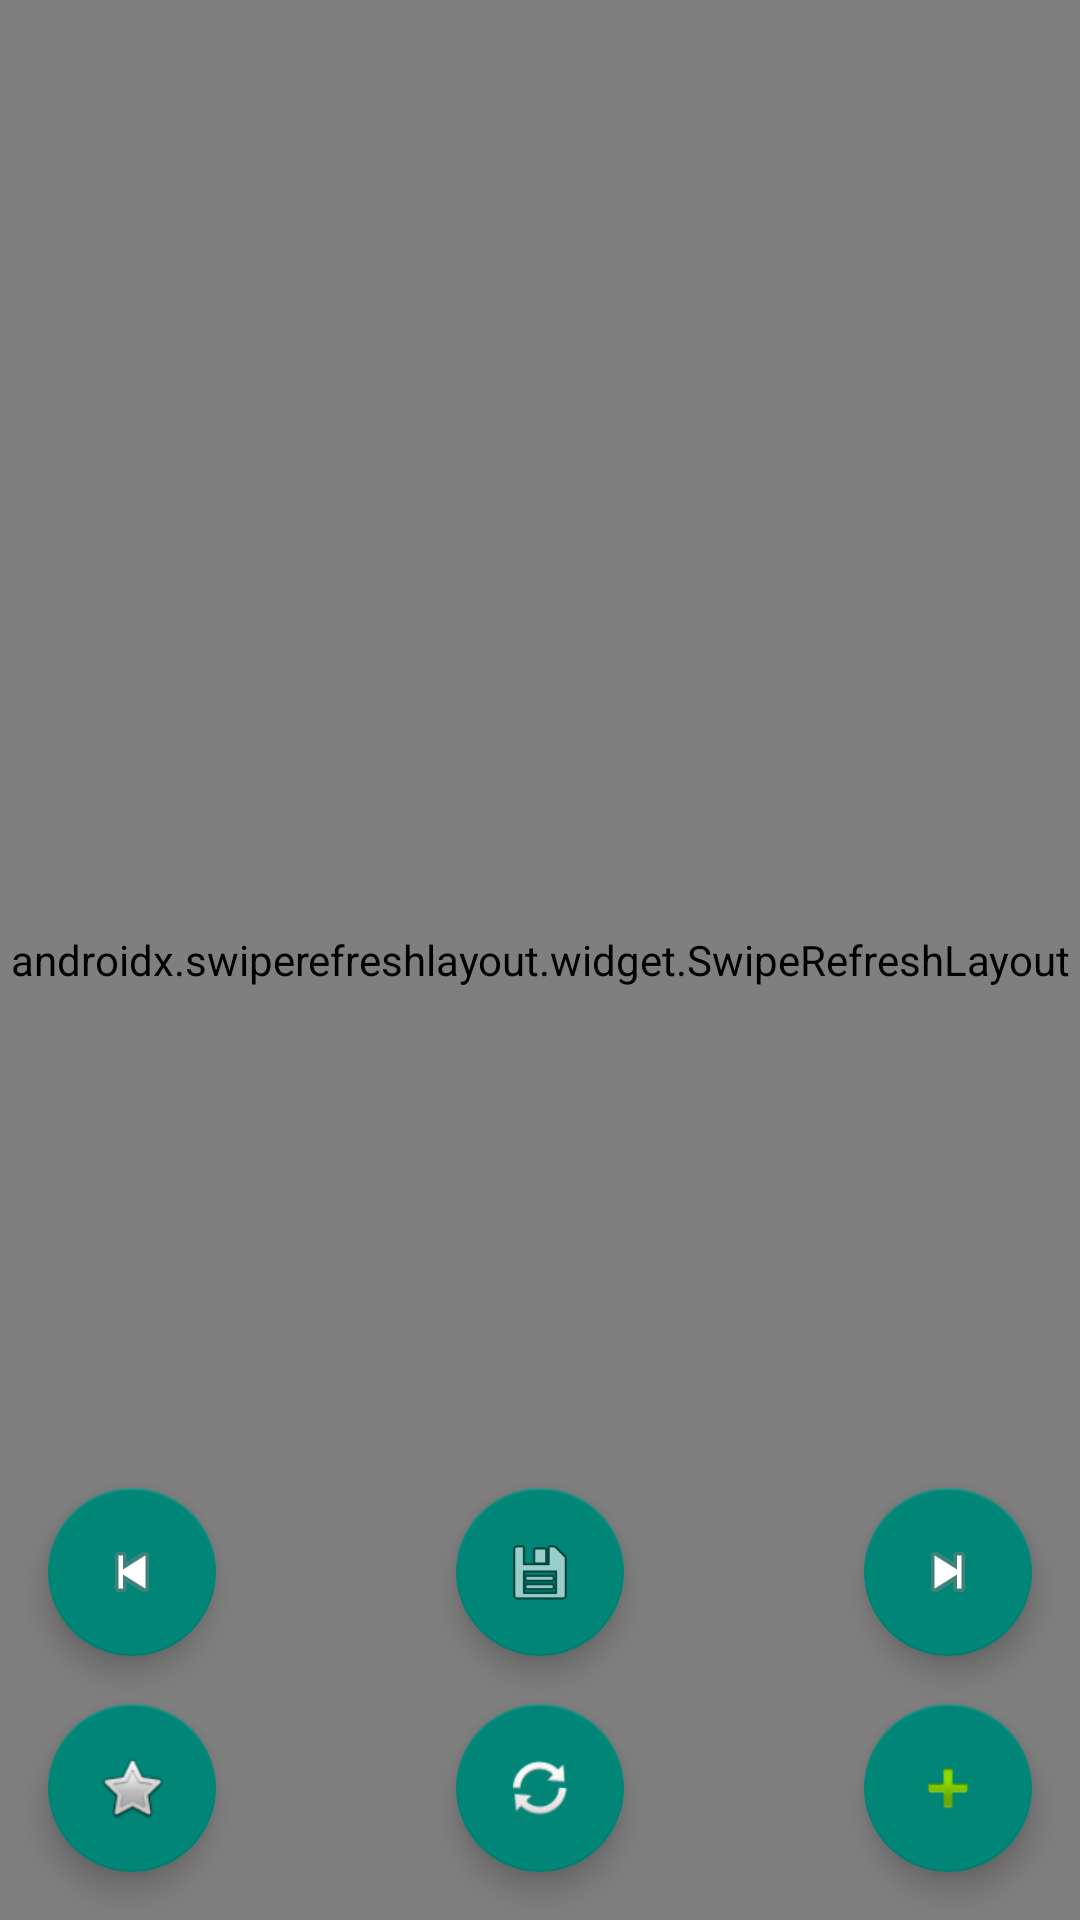

Android layout source for this screen:
<!-- AndroidManifest.xml: application theme Theme.MariReader -->
<!-- res/layout/fragment_browser.xml -->
<?xml version="1.0" encoding="utf-8"?>
<FrameLayout xmlns:android="http://schemas.android.com/apk/res/android"
    xmlns:app="http://schemas.android.com/apk/res-auto"
    xmlns:tools="http://schemas.android.com/tools"
    android:layout_width="match_parent"
    android:layout_height="match_parent"
    tools:context=".ui.browser.BrowserFragment">

    <androidx.swiperefreshlayout.widget.SwipeRefreshLayout
        android:id="@+id/swipe_refresh"
        android:layout_width="match_parent"
        android:layout_height="match_parent">

        <WebView
            android:id="@+id/web_view"
            android:layout_width="match_parent"
            android:layout_height="match_parent" />

    </androidx.swiperefreshlayout.widget.SwipeRefreshLayout>

    <com.google.android.material.floatingactionbutton.FloatingActionButton
        android:id="@+id/fab_add_manga"
        android:layout_width="wrap_content"
        android:layout_height="wrap_content"
        android:layout_gravity="bottom|end"
        android:layout_margin="16dp"
        app:srcCompat="@android:drawable/ic_input_add"
        android:contentDescription="@string/cd_add_manga" />

    
    <com.google.android.material.floatingactionbutton.FloatingActionButton
        android:id="@+id/fab_prev_chapter"
        android:layout_width="wrap_content"
        android:layout_height="wrap_content"
        android:layout_gravity="bottom|start"
        android:layout_marginStart="16dp"
        android:layout_marginBottom="88dp"
        app:srcCompat="@android:drawable/ic_media_previous"
        android:contentDescription="@string/cd_prev_chapter" />

    <com.google.android.material.floatingactionbutton.FloatingActionButton
        android:id="@+id/fab_next_chapter"
        android:layout_width="wrap_content"
        android:layout_height="wrap_content"
        android:layout_gravity="bottom|end"
        android:layout_marginEnd="16dp"
        android:layout_marginBottom="88dp"
        app:srcCompat="@android:drawable/ic_media_next"
        android:contentDescription="@string/cd_next_chapter" />

    <com.google.android.material.floatingactionbutton.FloatingActionButton
        android:id="@+id/fab_refresh"
        android:layout_width="wrap_content"
        android:layout_height="wrap_content"
        android:layout_gravity="bottom|center"
        android:layout_margin="16dp"
        app:srcCompat="@android:drawable/ic_popup_sync"
        android:contentDescription="@string/cd_refresh_page" />

    
    <com.google.android.material.floatingactionbutton.FloatingActionButton
        android:id="@+id/fab_sync_manga"
        android:layout_width="wrap_content"
        android:layout_height="wrap_content"
        android:layout_gravity="bottom|center"
        android:layout_marginTop="16dp"
        android:layout_marginBottom="88dp"
        app:srcCompat="@android:drawable/ic_menu_save"
        android:contentDescription="@string/cd_sync_chapters" />

    <com.google.android.material.floatingactionbutton.FloatingActionButton
        android:id="@+id/fab_favorite_manga"
        android:layout_width="wrap_content"
        android:layout_height="wrap_content"
        android:layout_gravity="bottom|start"
        android:layout_margin="16dp"
        app:srcCompat="@android:drawable/btn_star_big_off"
        android:contentDescription="@string/cd_add_to_favorites" />

</FrameLayout>
<!-- resources referenced by this layout -->
<resources>
  <string name="cd_add_manga">Add manga</string>
  <string name="cd_add_to_favorites">Add to favorites</string>
  <string name="cd_next_chapter">Next chapter</string>
  <string name="cd_prev_chapter">Previous chapter</string>
  <string name="cd_refresh_page">Refresh page</string>
  <string name="cd_sync_chapters">Sync / Save chapters</string>
  <style name="Theme.MariReader" parent="Theme.AppCompat.Light.NoActionBar" />
</resources>
